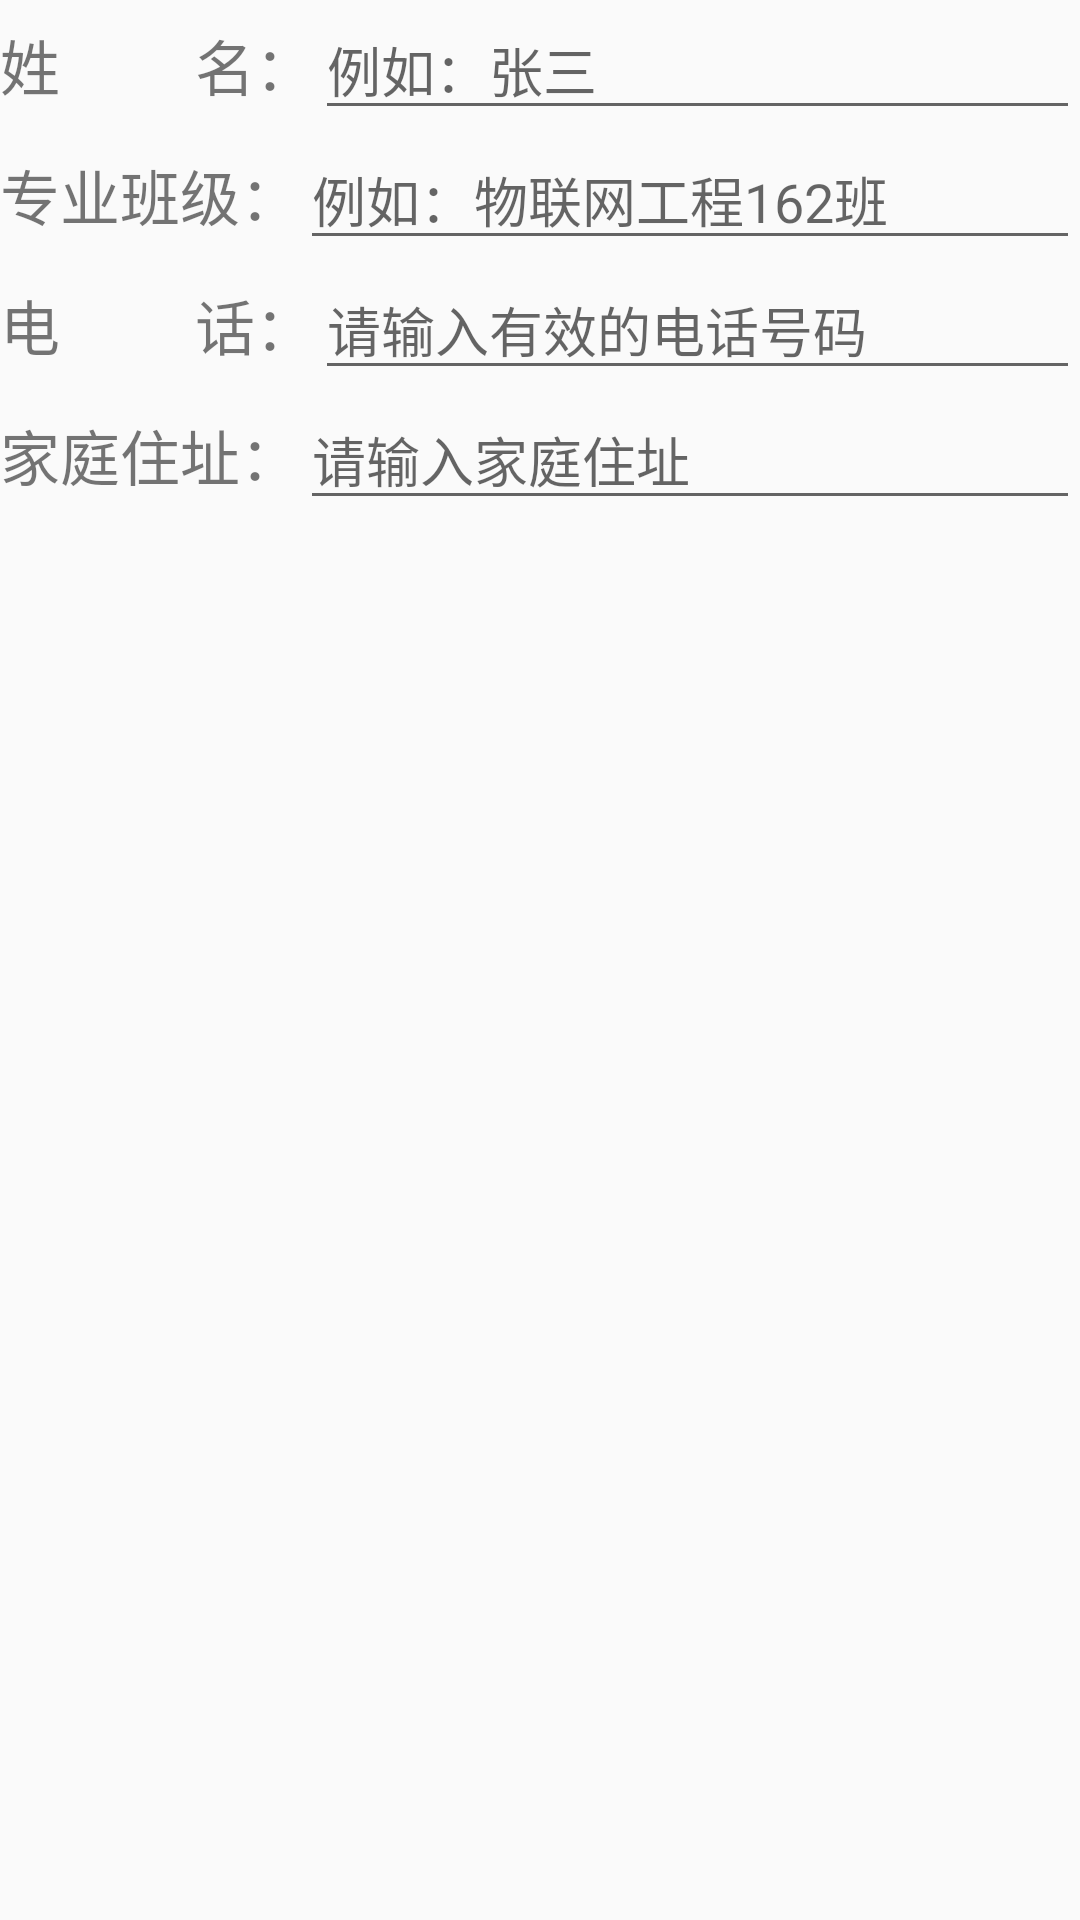

Layout XML and referenced resources for this Android screen:
<!-- AndroidManifest.xml: application theme AppTheme -->
<!-- res/layout/add_students.xml -->
<?xml version="1.0" encoding="utf-8"?>
<LinearLayout xmlns:android="http://schemas.android.com/apk/res/android"
    android:orientation="vertical"
    android:layout_width="match_parent"
    android:layout_height="match_parent">

    <LinearLayout
        android:layout_width="match_parent"
        android:layout_height="wrap_content">
        <TextView
            android:layout_width="wrap_content"
            android:layout_height="wrap_content"
            android:text="姓         名："
            android:textSize="20dp"/>
        <EditText
            android:id="@+id/add_name"
            android:layout_width="0dp"
            android:layout_height="wrap_content"
            android:layout_weight="1"
            android:hint="例如：张三"/>
    </LinearLayout>

    <LinearLayout
        android:layout_width="match_parent"
        android:layout_height="wrap_content">
        <TextView
            android:layout_width="wrap_content"
            android:layout_height="wrap_content"
            android:text="专业班级："
            android:textSize="20dp"/>
        <EditText
            android:id="@+id/add_class"
            android:layout_width="0dp"
            android:layout_height="wrap_content"
            android:layout_weight="1"
            android:hint="例如：物联网工程162班"/>
    </LinearLayout>

    <LinearLayout
        android:layout_width="match_parent"
        android:layout_height="wrap_content">
        <TextView
            android:layout_width="wrap_content"
            android:layout_height="wrap_content"
            android:text="电         话："
            android:textSize="20dp"/>
        <EditText
            android:id="@+id/add_telephone"
            android:layout_width="0dp"
            android:layout_height="wrap_content"
            android:layout_weight="1"
            android:hint="请输入有效的电话号码"/>
    </LinearLayout>
    <LinearLayout
        android:layout_width="match_parent"
        android:layout_height="wrap_content">
        <TextView
            android:layout_width="wrap_content"
            android:layout_height="wrap_content"
            android:text="家庭住址："
            android:textSize="20dp"/>
        <EditText
            android:id="@+id/add_address"
            android:layout_width="0dp"
            android:layout_height="wrap_content"
            android:layout_weight="1"
            android:hint="请输入家庭住址"/>
    </LinearLayout>
    

</LinearLayout>
<!-- resources referenced by this layout -->
<resources>
  <style name="AppTheme" parent="Theme.AppCompat.Light.DarkActionBar">
          
          <item name="colorPrimary">@color/colorPrimary</item>
          <item name="colorPrimaryDark">@color/colorPrimaryDark</item>
          <item name="colorAccent">@color/colorAccent</item>
          <item name="android:actionMenuTextAppearance">@style/MyMenuTextStyle</item>
      </style>
  <style name="MyMenuTextStyle">
          <item name="android:textSize">30sp</item>
      </style>
  <!-- not gathered from this repository: default colours our renderer supplied (Android Studio template values) -->
  <color name="colorPrimary">#FF6200EE</color>
  <color name="colorPrimaryDark">#FF3700B3</color>
  <color name="colorAccent">#FF03DAC5</color>
</resources>
